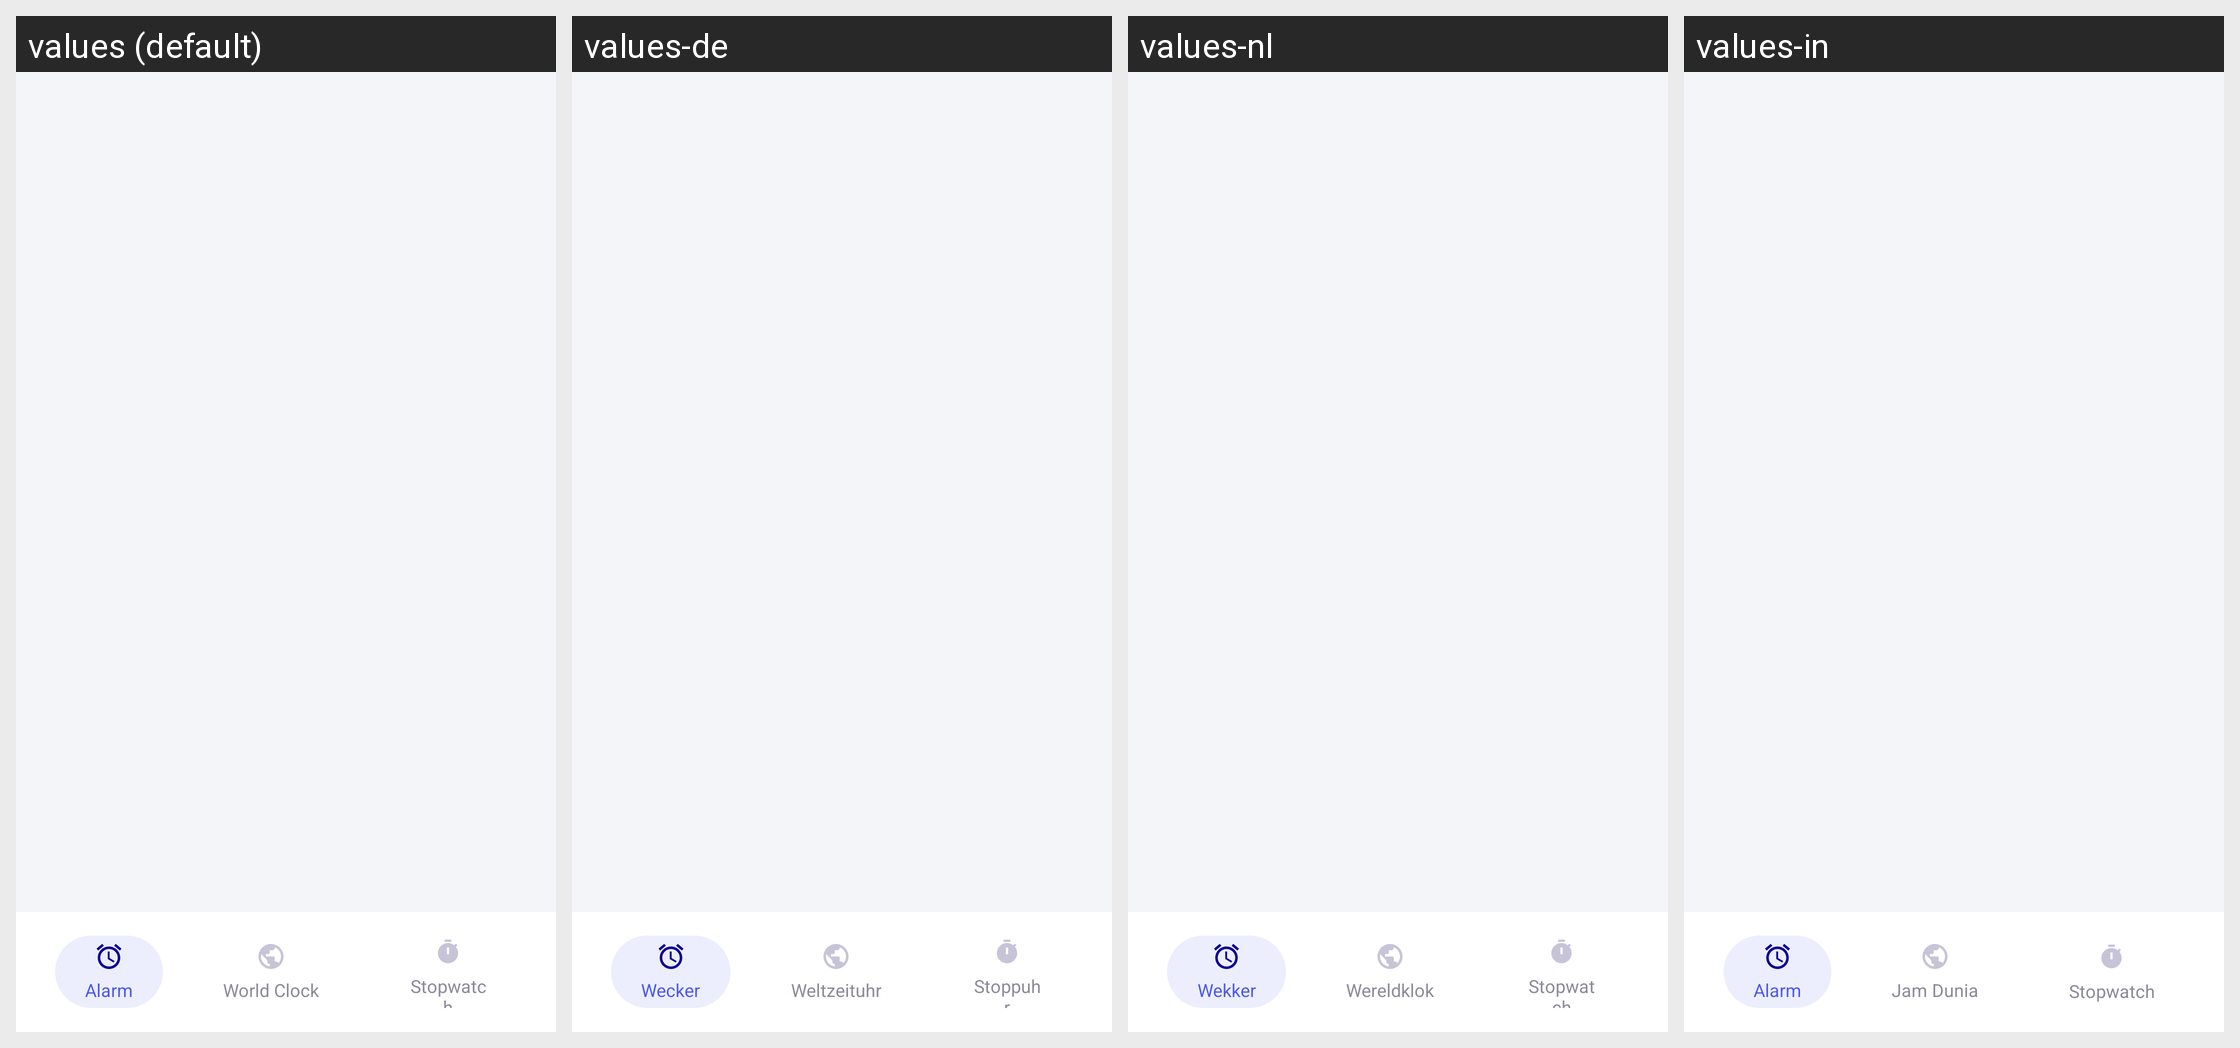

Locale-by-locale string values for the Android screen shown in this grid:
Android screen res/layout/bottom_navigation.xml rendered under 4 locales, left to right: values (default), values-de, values-nl, values-in. Device: Nexus 5 (rendered at 1080×1920; each locale shown at half size, 540×960, under a caption strip naming it); theme Theme.AlarmClock.
Other locales in the repository, not shown: values-ar, values-es, values-fr, values-hi, values-it, values-ja, values-ko, values-pt, values-vi.
Strings drawn on this screen, with the default value and each locale's value (text and hints the layout hard-codes, and strings that could not be matched under every locale, appear in the picture but are not listed):

tab_alarm
  values: Alarm
  values-de: Wecker
  values-nl: Wekker
  values-in: Alarm

tab_world_clock
  values: World Clock
  values-de: Weltzeituhr
  values-nl: Wereldklok
  values-in: Jam Dunia

tab_stopwatch
  values: Stopwatch
  values-de: Stoppuhr
  values-nl: Stopwatch
  values-in: Stopwatch
